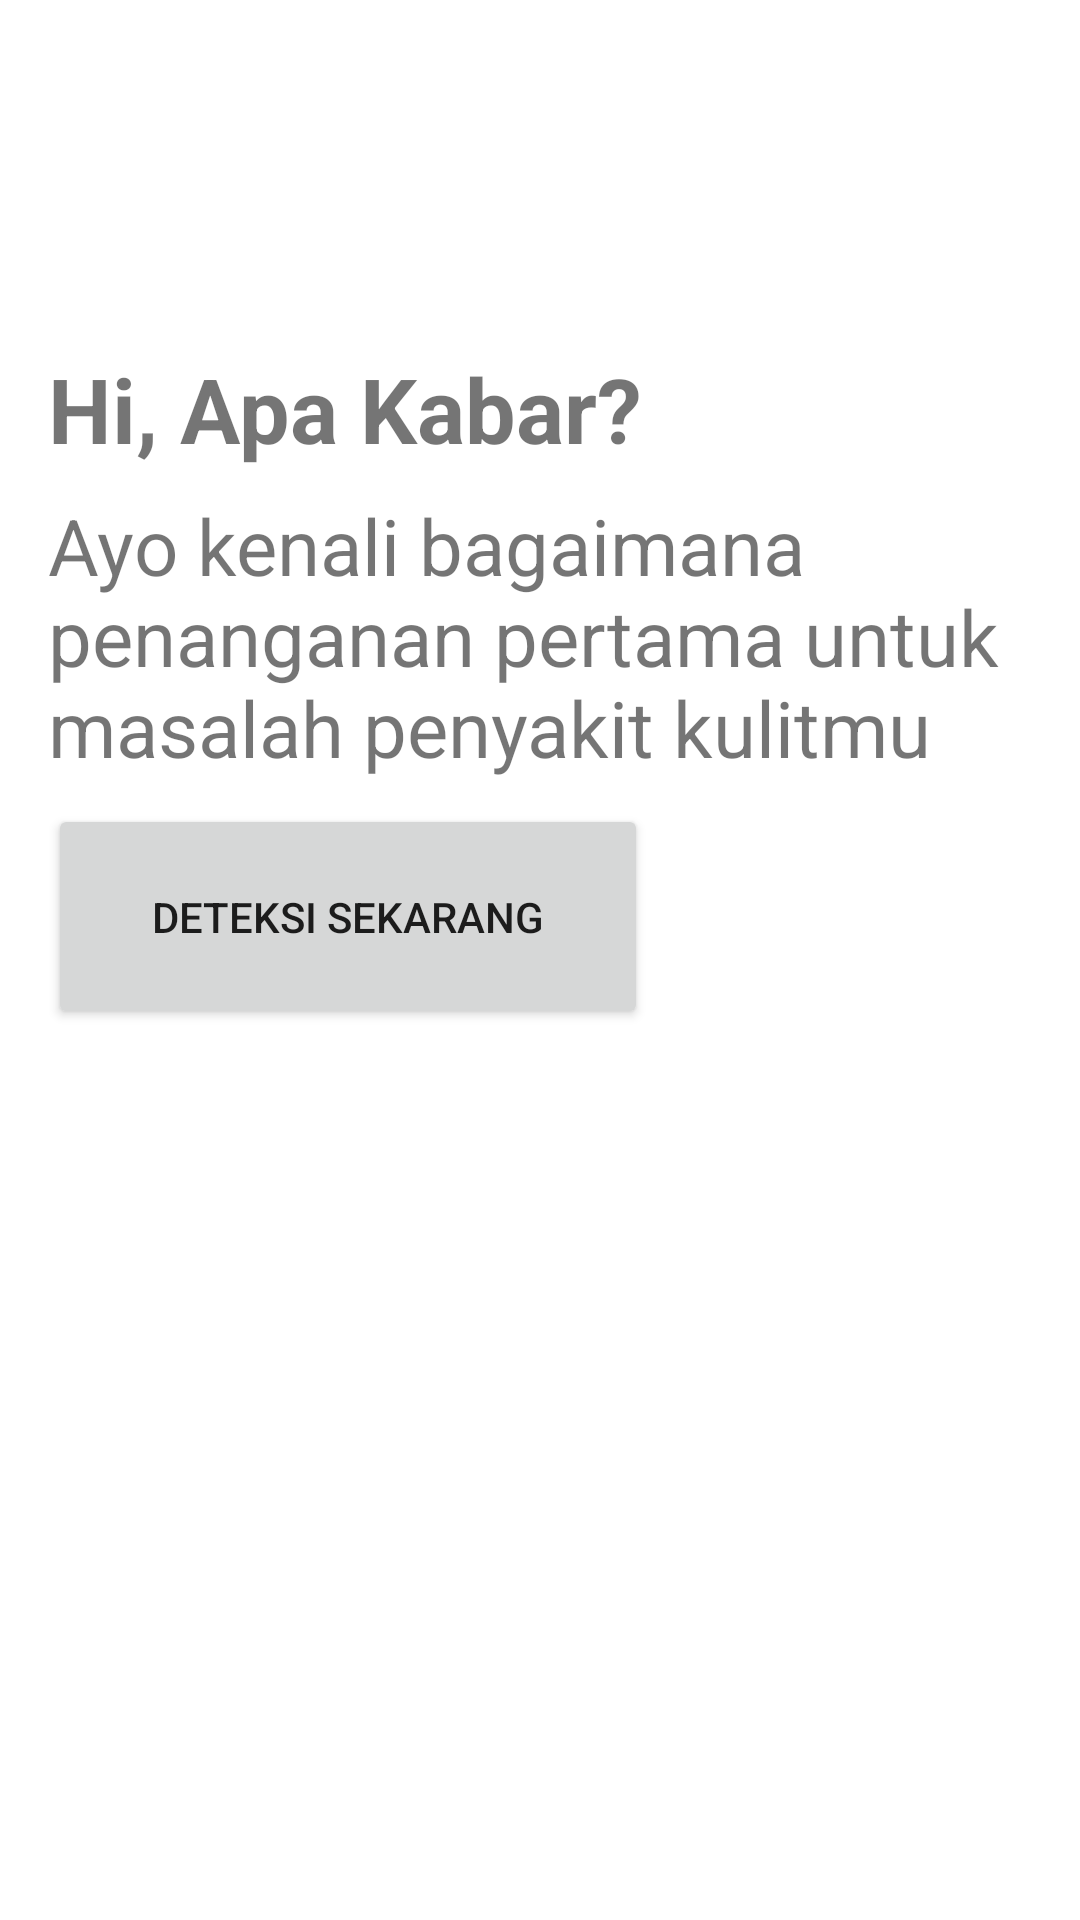

Here is an Android app screen rendered from its layout file. Give the layout XML and the strings, colors and styles it references.
<!-- AndroidManifest.xml: application theme Theme.Skidi -->
<!-- res/layout/activity_home.xml -->
<?xml version="1.0" encoding="utf-8"?>
<ScrollView xmlns:android="http://schemas.android.com/apk/res/android"
    xmlns:app="http://schemas.android.com/apk/res-auto"
    xmlns:tools="http://schemas.android.com/tools"
    android:layout_width="match_parent"
    android:layout_height="match_parent"
    android:gravity="center"
    android:orientation="vertical"
    android:padding="16dp"
    android:scrollbars="none"
    tools:context=".view.Home">

    <LinearLayout
        android:layout_width="match_parent"
        android:layout_height="match_parent"
        android:orientation="vertical">

        <TextView
            android:id="@+id/tv_top_text"
            android:layout_width="match_parent"
            android:layout_height="wrap_content"
            android:layout_marginTop="100dp"
            android:layout_marginBottom="8dp"
            android:text="Hi, Apa Kabar?"
            android:textSize="30sp"
            android:textStyle="bold" />

        <TextView
            android:layout_width="match_parent"
            android:layout_height="wrap_content"
            android:layout_marginBottom="8dp"
            android:text="Ayo kenali bagaimana penanganan pertama untuk masalah penyakit kulitmu"
            android:textSize="26sp" />

        <Button
            android:id="@+id/btn_chat"
            android:layout_width="200dp"
            android:layout_height="75dp"
            android:text="Deteksi Sekarang" />

        <TextView
            android:id="@+id/tv_top_article"
            android:layout_width="match_parent"
            android:layout_height="wrap_content"
            android:layout_marginTop="16dp"
            android:text="Artikel"
            android:textSize="26sp"
            android:textStyle="bold"
            android:visibility="gone" />

        <TextView
            android:id="@+id/tv_desc_top_article"
            android:layout_width="match_parent"
            android:layout_height="wrap_content"
            android:text="Baca juga artikel menarik berikut yang berguna untuk menambaha wawasan kamu tentang pentingnya merawat kulit"
            android:visibility="gone" />

        <androidx.recyclerview.widget.RecyclerView
            android:id="@+id/rv_news"
            android:layout_width="match_parent"
            android:layout_height="wrap_content"
            android:layout_marginTop="8dp"
            android:scrollbars="none"
            tools:listitem="@layout/card_news" />

        <Button
            android:id="@+id/btn_camera"
            android:layout_width="200dp"
            android:layout_height="50dp"
            android:text="camera"
            android:visibility="gone" />
    </LinearLayout>

</ScrollView>
<!-- res/layout/card_news.xml (included above) -->
<?xml version="1.0" encoding="utf-8"?>
<androidx.constraintlayout.widget.ConstraintLayout xmlns:android="http://schemas.android.com/apk/res/android"
    xmlns:app="http://schemas.android.com/apk/res-auto"
    android:layout_width="match_parent"
    android:layout_height="wrap_content"
    android:layout_margin="16dp"
    android:background="@drawable/bg_card_news"
    android:elevation="10dp"
    android:padding="16dp">

    <ImageView
        android:id="@+id/iv_image"
        android:layout_width="match_parent"
        android:layout_height="200dp"
        android:background="@drawable/bg_image"
        android:scaleType="center"
        app:layout_constraintStart_toStartOf="parent"
        app:layout_constraintTop_toTopOf="parent" />

    <TextView
        android:id="@+id/tv_date"
        android:layout_width="match_parent"
        android:layout_height="wrap_content"
        android:layout_marginTop="8dp"
        android:layout_marginBottom="8dp"
        android:text="hhmmyyyy"
        android:textSize="10sp"
        app:layout_constraintTop_toBottomOf="@id/iv_image" />

    <TextView
        android:id="@+id/tv_title"
        android:layout_width="match_parent"
        android:layout_height="wrap_content"
        android:layout_marginTop="8dp"
        android:text="Artikel Titel"
        android:textSize="20sp"
        android:textStyle="bold"
        app:layout_constraintTop_toBottomOf="@id/tv_date" />

    <TextView
        android:id="@+id/tv_content"
        android:layout_width="match_parent"
        android:layout_height="wrap_content"
        android:layout_marginTop="8dp"
        android:layout_marginBottom="8dp"
        android:ellipsize="end"
        android:maxLines="3"
        android:text="@string/lorem"
        app:layout_constraintTop_toBottomOf="@id/tv_title" />

</androidx.constraintlayout.widget.ConstraintLayout>
<!-- resources referenced by this layout -->
<resources>
  <string name="lorem">Lorem Ipsum is simply dummy text of the printing and typesetting industry. Lorem Ipsum has been the industry\'s standard dummy text ever since the 1500s, when an unknown printer took a galley of type and scrambled it to make a type specimen book.</string>
  <style name="Theme.Skidi" parent="Theme.MaterialComponents.DayNight.NoActionBar">
          
          <item name="colorPrimary">@color/primary</item>
          <item name="colorPrimaryVariant">@color/primary_dark</item>
          <item name="colorOnPrimary">@color/white</item>
          
          <item name="colorSecondary">@color/teal_200</item>
          <item name="colorSecondaryVariant">@color/teal_700</item>
          <item name="colorOnSecondary">@color/black</item>
          
          <item name="android:statusBarColor" tools:targetApi="l">?attr/colorPrimaryVariant</item>
          
      </style>
  <color name="primary">#E85647</color>
  <color name="primary_dark">#D83929</color>
  <color name="white">#FFFFFFFF</color>
  <color name="teal_200">#FF03DAC5</color>
  <color name="teal_700">#FF018786</color>
  <color name="black">#FF000000</color>
</resources>
